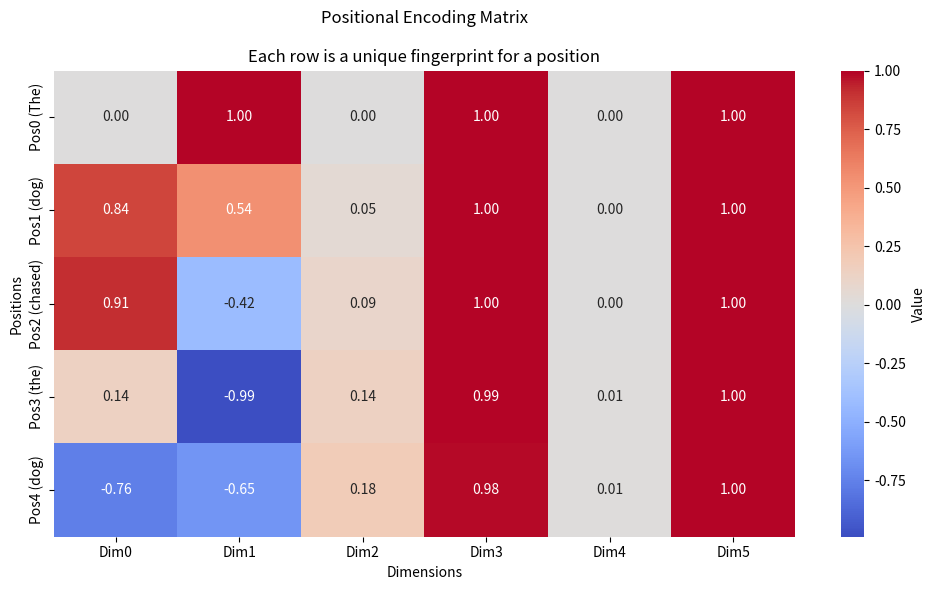
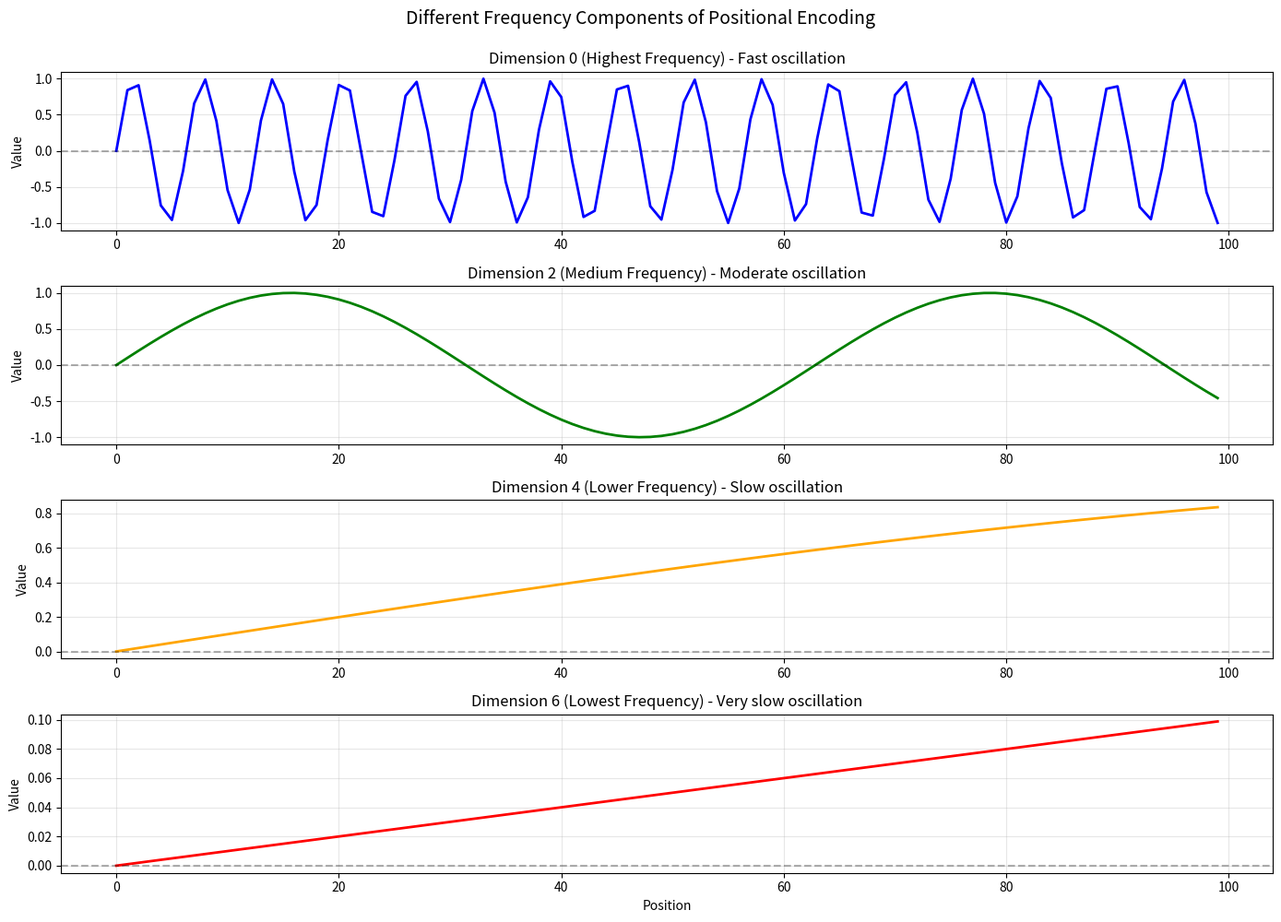
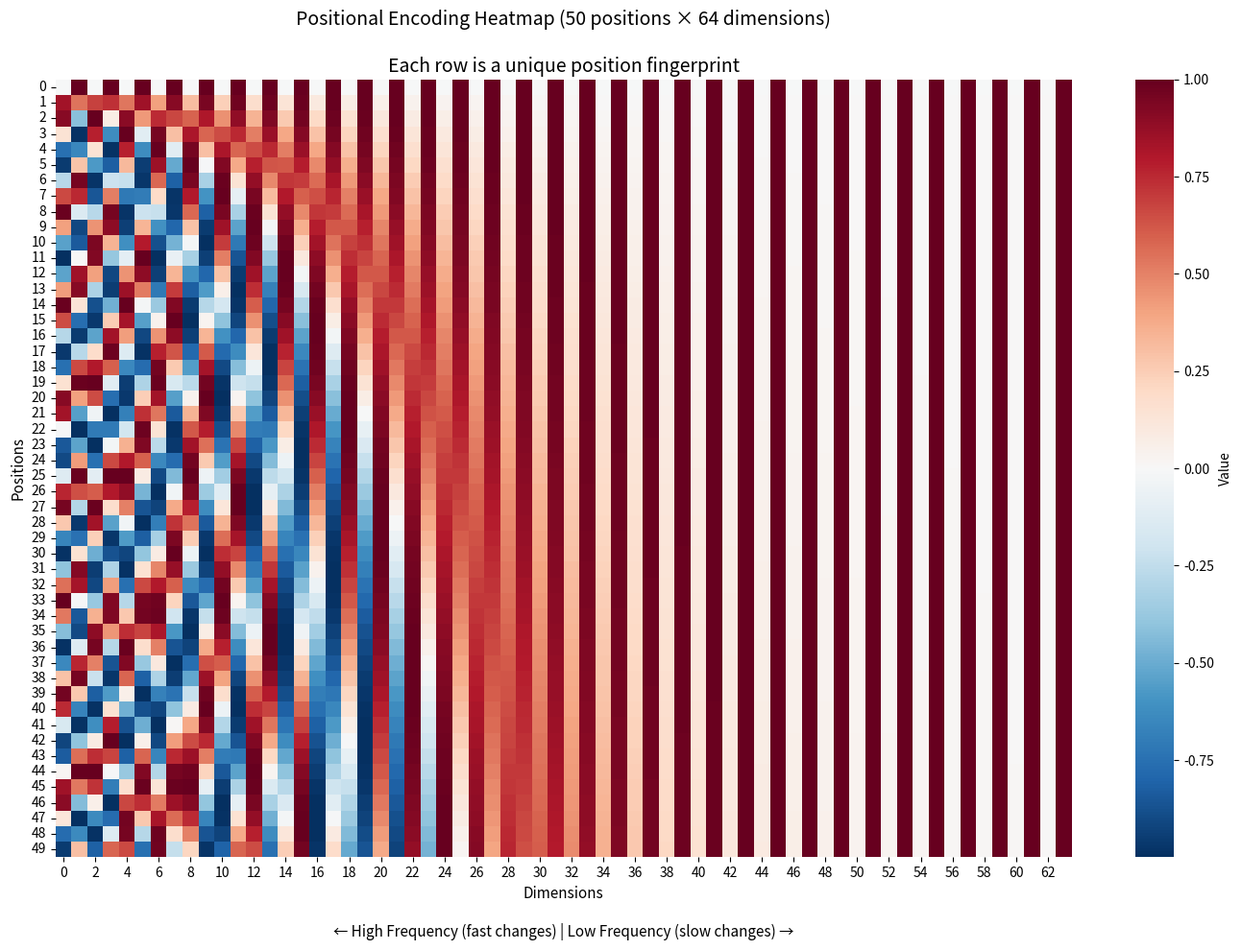
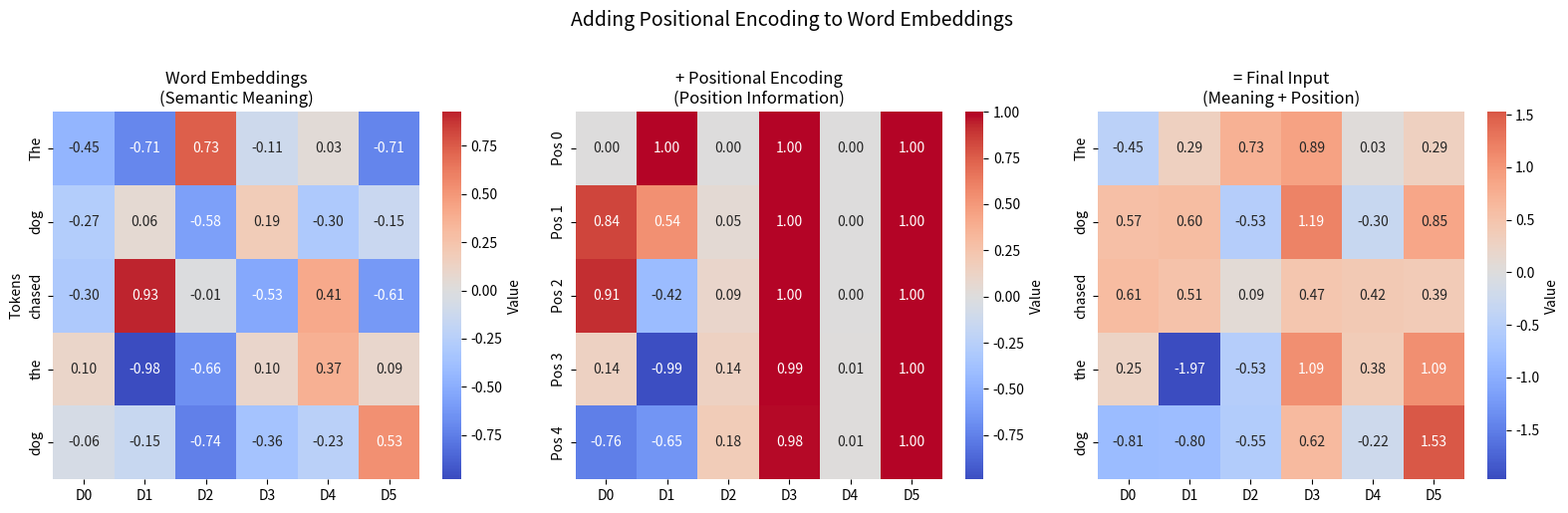
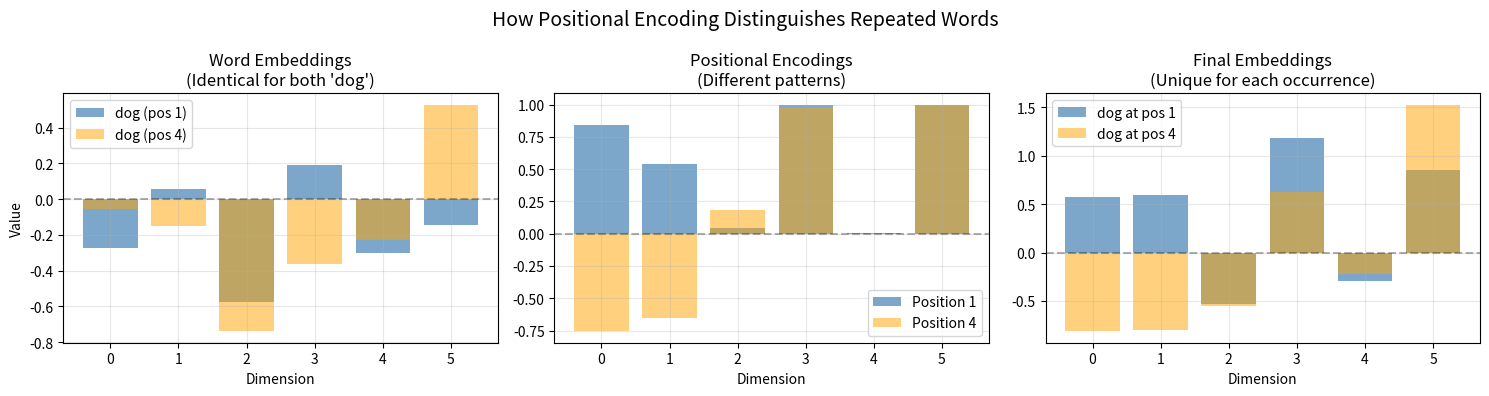
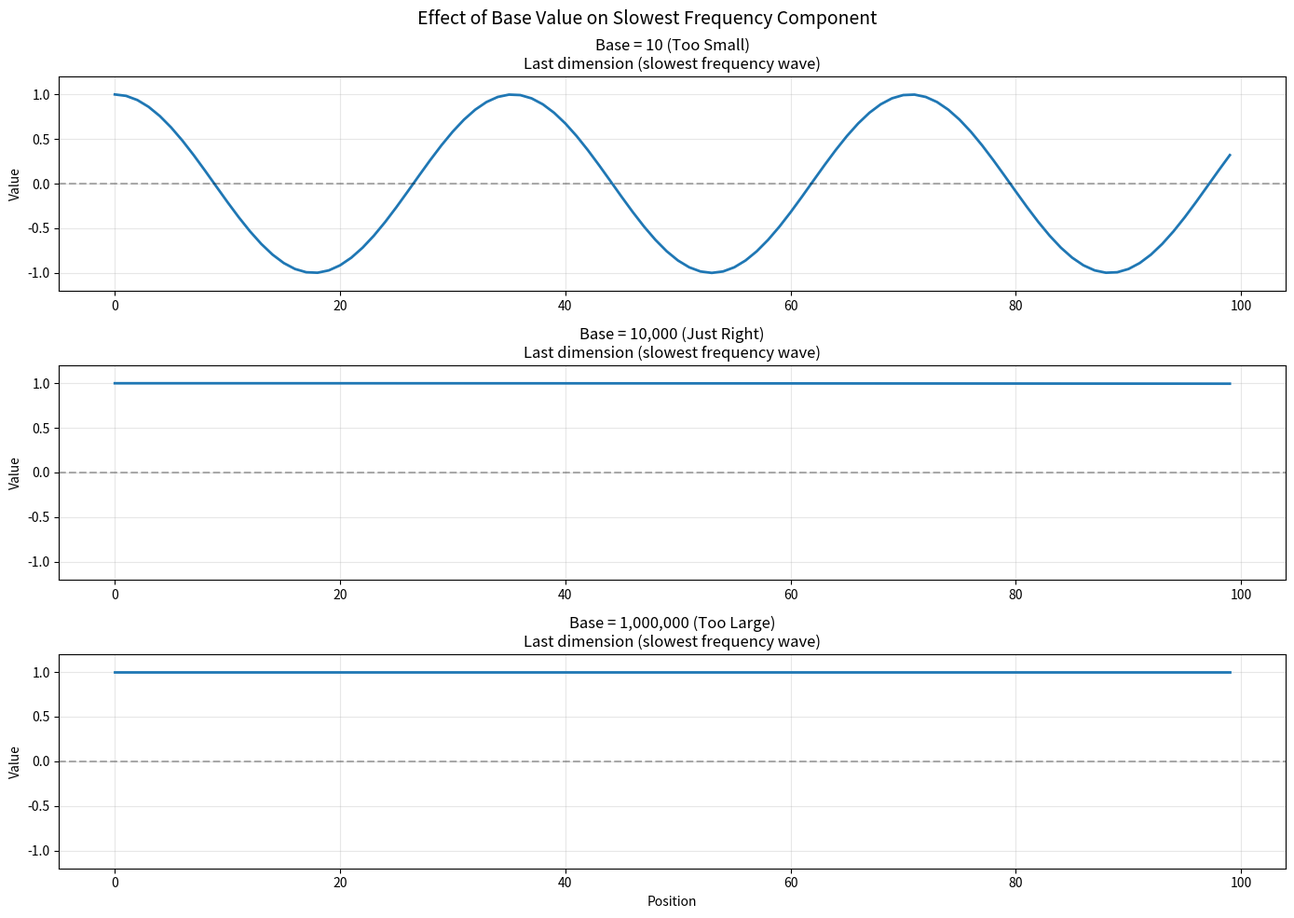

Write Python code to recreate these figures, in order.
# Databricks notebook source
# DBTITLE 1,Introduction
# MAGIC %md
# MAGIC # Positional Encoding - Teaching Order to Transformers
# MAGIC
# MAGIC ## The Order-Blindness Problem
# MAGIC
# MAGIC **Sentence 1**: "Dog bites man"
# MAGIC **Sentence 2**: "Man bites dog"
# MAGIC
# MAGIC These have **completely different meanings**, but transformers can't tell the difference!
# MAGIC
# MAGIC ### Why?
# MAGIC
# MAGIC Transformers process all words **simultaneously in parallel**. They compute attention between every word pair:
# MAGIC
# MAGIC ```
# MAGIC Dog-bites, Dog-man, bites-Dog, bites-man, man-Dog, man-bites
# MAGIC ```
# MAGIC
# MAGIC But these calculations have **zero information about position**!
# MAGIC
# MAGIC It's like throwing words into a bag and shaking - the transformer sees the same collection of words regardless of order.
# MAGIC
# MAGIC ### The Solution: Positional Encoding
# MAGIC
# MAGIC We add a unique **mathematical fingerprint** to each word based on its position:
# MAGIC - Position 0 gets one pattern
# MAGIC - Position 1 gets a different pattern
# MAGIC - Position 2 gets another pattern
# MAGIC
# MAGIC These fingerprints are created using **sine and cosine waves** at different frequencies!

# COMMAND ----------

# DBTITLE 1,Setup
import numpy as np
import matplotlib.pyplot as plt
import seaborn as sns

np.random.seed(42)

print("✓ Setup complete")

# COMMAND ----------

# DBTITLE 1,Approach 1 - Raw Indices
# MAGIC %md
# MAGIC ## Approach 1: Raw Position Indices (FAILS)
# MAGIC
# MAGIC **Idea**: Just use position numbers directly
# MAGIC - Word 1 → add +1
# MAGIC - Word 2 → add +2
# MAGIC - Word 100 → add +100
# MAGIC
# MAGIC ### Why This Fails:
# MAGIC
# MAGIC Word embeddings are small decimal values like 0.3, -0.1, 0.5
# MAGIC
# MAGIC If you add +100 to position 100, it **crushes the word meaning**!
# MAGIC
# MAGIC The embedding becomes dominated by the giant position number.

# COMMAND ----------

# Simple sentence
tokens = ["Dog", "bites", "man"]
num_tokens = len(tokens)
d_model = 6  # Small dimension for visualization

# Create word embeddings (small decimal values)
embeddings = np.random.randn(num_tokens, d_model) * 0.3

print("Word Embeddings (small values):")
for i, token in enumerate(tokens):
    print(f"{token:6s}: {embeddings[i]}")

# COMMAND ----------

# Try adding raw position indices
raw_positions = np.arange(num_tokens)[:, None]  # [0, 1, 2] reshaped
print(f"\nRaw position indices: {raw_positions.flatten()}")

# COMMAND ----------

# DBTITLE 1,Raw Indices Demo
# This would fail for long sequences
print("\n❌ Problem: For a 100-word sentence, position 100 would overwhelm the embedding!")
print("   Word embedding values: ~0.3")
print("   Position 100: 100")
print("   Result: Word meaning gets crushed by position number")

# COMMAND ----------

# DBTITLE 1,Approach 2 - Normalized
# MAGIC %md
# MAGIC ## Approach 2: Normalized Positions (FAILS TOO)
# MAGIC
# MAGIC **Idea**: Normalize positions to range [0, 1]
# MAGIC - First word: 0.0
# MAGIC - Last word: 1.0
# MAGIC - Middle word: 0.5
# MAGIC
# MAGIC ### Why This Fails:
# MAGIC
# MAGIC Position values **change based on sentence length**!
# MAGIC
# MAGIC 3-word sentence:
# MAGIC - Position 2 → 1.0 (last word)
# MAGIC
# MAGIC 7-word sentence:
# MAGIC - Position 2 → 0.33 (early word)
# MAGIC
# MAGIC **Same position, different encoding!** Model can't generalize across sentence lengths.

# COMMAND ----------

def normalized_positions(seq_length):
    """Normalize positions to [0, 1]"""
    if seq_length == 1:
        return np.array([0.0])
    return np.arange(seq_length) / (seq_length - 1)


# COMMAND ----------


# Same word at position 2 in different sentence lengths
print("Position 2 in different sentence lengths:")
print()

# COMMAND ----------

# DBTITLE 1,Normalized Positions Demo


for length in [3, 5, 7, 10]:
    positions = normalized_positions(length)
    pos_2_value = positions[2] if length > 2 else None
    print(f"{length}-word sentence: Position 2 = {pos_2_value:.3f}" if pos_2_value else f"{length}-word sentence: Too short")

print("\n❌ Problem: Same position gets different encodings depending on sentence length!")
print("   Model cannot learn consistent positional patterns.")

# COMMAND ----------

# DBTITLE 1,Approach 3 - Learned
# MAGIC %md
# MAGIC ## Approach 3: Learned Positional Embeddings
# MAGIC
# MAGIC **Idea**: Create a lookup table, let model learn position patterns during training
# MAGIC
# MAGIC - Used by BERT and GPT-2
# MAGIC - Works great!
# MAGIC
# MAGIC ### The Catch:
# MAGIC
# MAGIC Fixed maximum sequence length. If trained on sequences up to 512 tokens:
# MAGIC - Position 513? **Crash!** No learned embedding for that position.
# MAGIC - Can't handle sequences longer than training maximum.
# MAGIC
# MAGIC ### We Need Better:
# MAGIC
# MAGIC We want:
# MAGIC 1. **Bounded** - values don't explode
# MAGIC 2. **Unique** - every position gets different encoding
# MAGIC 3. **Length-agnostic** - works for any sequence length
# MAGIC 4. **Smooth** - nearby positions have similar encodings
# MAGIC
# MAGIC **Answer**: Sine and Cosine functions!

# COMMAND ----------

# DBTITLE 1,Sinusoidal Approach
# MAGIC %md
# MAGIC ## The Solution: Sinusoidal Positional Encoding
# MAGIC
# MAGIC ### Key Idea:
# MAGIC
# MAGIC Use **sine and cosine waves** at different frequencies to create unique fingerprints!
# MAGIC
# MAGIC - Fast waves (high frequency) - change quickly, capture local position
# MAGIC - Slow waves (low frequency) - change slowly, capture global position
# MAGIC
# MAGIC ### Properties:
# MAGIC
# MAGIC ✅ **Bounded**: sine and cosine always between -1 and +1
# MAGIC ✅ **Unique**: combination of multiple frequencies = unique pattern for each position
# MAGIC ✅ **Length-agnostic**: continuous functions work for any position
# MAGIC ✅ **Smooth**: nearby positions have similar values
# MAGIC
# MAGIC ### The Formula:
# MAGIC
# MAGIC ```
# MAGIC PE(pos, 2i)   = sin(pos / 10000^(2i/d_model))
# MAGIC PE(pos, 2i+1) = cos(pos / 10000^(2i/d_model))
# MAGIC ```
# MAGIC
# MAGIC Where:
# MAGIC - `pos` = position in sequence (0, 1, 2, ...)
# MAGIC - `i` = dimension index (0, 1, 2, ...)
# MAGIC - `d_model` = embedding dimension

# COMMAND ----------

np.arange(3)[:, np.newaxis]

# COMMAND ----------

d_model

# COMMAND ----------

np.arange(0, d_model, 2)

# COMMAND ----------

np.log(10000.0)

# COMMAND ----------

np.exp(np.arange(0, d_model, 2) * -(np.log(10000.0) / d_model))

# COMMAND ----------

np.exp(np.arange(0,6, 2) * -(np.log(10000.0) / 6))

# COMMAND ----------

div_term = np.exp(np.arange(0, d_model, 2) * -(np.log(10000.0) / d_model))
position = np.arange(3)[:, np.newaxis]
np.sin(position * div_term)

# COMMAND ----------

# DBTITLE 1,Positional Encoding Implementation
def get_positional_encoding(max_seq_len, d_model):
    """
    Generate sinusoidal positional encodings
    
    Args:
        max_seq_len: Maximum sequence length
        d_model: Embedding dimension (must be even)
    
    Returns:
        pos_encoding: Positional encoding matrix (max_seq_len, d_model)
    """
    # Initialize positional encoding matrix
    pos_encoding = np.zeros((max_seq_len, d_model))
    
    # Create position indices [0, 1, 2, ..., max_seq_len-1]
    position = np.arange(max_seq_len)[:, np.newaxis]  # Shape: (max_seq_len, 1)
    
    # Create dimension indices [0, 1, 2, ..., d_model//2-1]
    div_term = np.exp(np.arange(0, d_model, 2) * -(np.log(10000.0) / d_model))
    
    # Apply sine to even dimensions
    pos_encoding[:, 0::2] = np.sin(position * div_term)
    
    # Apply cosine to odd dimensions
    pos_encoding[:, 1::2] = np.cos(position * div_term)
    
    return pos_encoding

print("✓ Positional encoding function defined")

# COMMAND ----------

# DBTITLE 1,Generate Encodings
# MAGIC %md
# MAGIC ## Generate Positional Encodings
# MAGIC
# MAGIC Let's create positional encodings for our example sentence: **"The dog chased the dog"**

# COMMAND ----------

get_positional_encoding(5, 6)


# COMMAND ----------

# DBTITLE 1,Create Positional Encodings
# Sentence: "The dog chased the dog"
tokens = ["The", "dog", "chased", "the", "dog"]
num_tokens = len(tokens)
d_model = 6  # Small dimension for clarity

# Generate positional encodings
pos_encoding = get_positional_encoding(num_tokens, d_model)

print(f"Positional Encoding shape: {pos_encoding.shape}")
print(f"\nPositional Encodings:")
print()

for pos in range(num_tokens):
    print(f"Position {pos} ({tokens[pos]:6s}): {pos_encoding[pos]}")

print("\n🔍 Notice: Each position has a UNIQUE pattern of values!")

# COMMAND ----------

# DBTITLE 1,Visualize Encodings
# MAGIC %md
# MAGIC ## Visualize the Positional Encoding Matrix
# MAGIC
# MAGIC Each row = one position, each column = one dimension

# COMMAND ----------

# DBTITLE 1,Heatmap Visualization
# Visualize positional encoding as heatmap
plt.figure(figsize=(10, 6))

sns.heatmap(pos_encoding, 
            annot=True, 
            fmt=".2f", 
            cmap="coolwarm",
            center=0,
            xticklabels=[f"Dim{i}" for i in range(d_model)],
            yticklabels=[f"Pos{i} ({tokens[i]})" for i in range(num_tokens)],
            cbar_kws={'label': 'Value'})

plt.title("Positional Encoding Matrix\n\nEach row is a unique fingerprint for a position")
plt.xlabel("Dimensions")
plt.ylabel("Positions")
plt.tight_layout()
plt.show()

print("\nColor coding:")
print("  🔵 Blue = Negative values")
print("  🔴 Red = Positive values")
print("  ⚪ White = Near zero")

# COMMAND ----------

# DBTITLE 1,Understanding Frequencies
# MAGIC %md
# MAGIC ## Understanding Different Frequencies
# MAGIC
# MAGIC The magic is in using **multiple frequencies simultaneously**:
# MAGIC
# MAGIC - **High frequency dimensions** (left): Change rapidly position-to-position
# MAGIC - **Low frequency dimensions** (right): Change slowly position-to-position
# MAGIC
# MAGIC Think of it like:
# MAGIC - High frequency = second hand on a clock (captures fine detail)
# MAGIC - Low frequency = hour hand on a clock (captures broad position)

# COMMAND ----------

# DBTITLE 1,Frequency Waves
# Generate longer sequence to see wave patterns
max_len = 100
d_model_viz = 8
pos_enc_long = get_positional_encoding(max_len, d_model_viz)

# Plot different frequency components
fig, axes = plt.subplots(4, 1, figsize=(14, 10))

positions = np.arange(max_len)

# Dimension 0 (highest frequency)
axes[0].plot(positions, pos_enc_long[:, 0], 'b-', linewidth=2)
axes[0].set_title("Dimension 0 (Highest Frequency) - Fast oscillation")
axes[0].set_ylabel("Value")
axes[0].grid(True, alpha=0.3)
axes[0].axhline(y=0, color='k', linestyle='--', alpha=0.3)

# Dimension 2 (medium-high frequency)
axes[1].plot(positions, pos_enc_long[:, 2], 'g-', linewidth=2)
axes[1].set_title("Dimension 2 (Medium Frequency) - Moderate oscillation")
axes[1].set_ylabel("Value")
axes[1].grid(True, alpha=0.3)
axes[1].axhline(y=0, color='k', linestyle='--', alpha=0.3)

# Dimension 4 (medium-low frequency)
axes[2].plot(positions, pos_enc_long[:, 4], 'orange', linewidth=2)
axes[2].set_title("Dimension 4 (Lower Frequency) - Slow oscillation")
axes[2].set_ylabel("Value")
axes[2].grid(True, alpha=0.3)
axes[2].axhline(y=0, color='k', linestyle='--', alpha=0.3)

# Dimension 6 (lowest frequency)
axes[3].plot(positions, pos_enc_long[:, 6], 'r-', linewidth=2)
axes[3].set_title("Dimension 6 (Lowest Frequency) - Very slow oscillation")
axes[3].set_ylabel("Value")
axes[3].set_xlabel("Position")
axes[3].grid(True, alpha=0.3)
axes[3].axhline(y=0, color='k', linestyle='--', alpha=0.3)

plt.suptitle("Different Frequency Components of Positional Encoding", fontsize=14, y=0.995)
plt.tight_layout()
plt.show()

print("\n💡 Key Insight:")
print("  - Fast waves capture fine-grained local differences")
print("  - Slow waves capture broad global position in sequence")
print("  - Together they create unique fingerprint for EVERY position!")

# COMMAND ----------

# DBTITLE 1,Full Heatmap
# MAGIC %md
# MAGIC ## Full Positional Encoding Heatmap
# MAGIC
# MAGIC Let's visualize a larger positional encoding matrix (50 positions × 64 dimensions):

# COMMAND ----------

# DBTITLE 1,Large Heatmap
# Generate large positional encoding
max_len_large = 50
d_model_large = 64
pos_enc_large = get_positional_encoding(max_len_large, d_model_large)

# Create heatmap
plt.figure(figsize=(14, 10))

sns.heatmap(pos_enc_large, 
            cmap="RdBu_r",
            center=0,
            cbar_kws={'label': 'Value'})

plt.title("Positional Encoding Heatmap (50 positions × 64 dimensions)\n\nEach row is a unique position fingerprint", 
          fontsize=14)
plt.xlabel("Dimensions\n\n← High Frequency (fast changes) | Low Frequency (slow changes) →", fontsize=11)
plt.ylabel("Positions", fontsize=11)
plt.tight_layout()
plt.show()

print("\n🔍 Observations:")
print("  - Left side: Rapid vertical stripes (high frequency)")
print("  - Right side: Slow gradual changes (low frequency)")
print("  - Every row (position) has unique pattern")
print("  - Nearby positions have similar patterns (smooth)")

# COMMAND ----------

# DBTITLE 1,Adding to Embeddings
# MAGIC %md
# MAGIC ## Adding Positional Encoding to Word Embeddings
# MAGIC
# MAGIC Now we combine:
# MAGIC 1. **Word embeddings** - capture word meaning
# MAGIC 2. **Positional encodings** - capture position
# MAGIC
# MAGIC **Formula**: `Final = Word_Embedding + Positional_Encoding`
# MAGIC
# MAGIC Element-wise addition merges meaning and position!

# COMMAND ----------

# DBTITLE 1,Combine Embeddings and Position
# Sentence: "The dog chased the dog"
tokens = ["The", "dog", "chased", "the", "dog"]
num_tokens = len(tokens)
d_model = 6

# Create word embeddings
word_embeddings = np.random.randn(num_tokens, d_model) * 0.5

print("Step 1: Word Embeddings (meaning only)")
for i, token in enumerate(tokens):
    print(f"{token:8s}: {word_embeddings[i]}")

# Create positional encodings
pos_enc = get_positional_encoding(num_tokens, d_model)

print("\nStep 2: Positional Encodings (position only)")
for i in range(num_tokens):
    print(f"Pos {i}:     {pos_enc[i]}")

# Add them together
final_embeddings = word_embeddings + pos_enc

print("\nStep 3: Final Embeddings (meaning + position)")
for i, token in enumerate(tokens):
    print(f"{token:8s}: {final_embeddings[i]}")

print("\n✨ Now each word knows BOTH what it means AND where it is!")

# COMMAND ----------

# DBTITLE 1,Visualize Addition
# MAGIC %md
# MAGIC ## Visualize the Addition Process

# COMMAND ----------

# DBTITLE 1,Addition Visualization
# Create visualization
fig, axes = plt.subplots(1, 3, figsize=(16, 5))

# Word embeddings
sns.heatmap(word_embeddings, annot=True, fmt=".2f", cmap="coolwarm",
            xticklabels=[f"D{i}" for i in range(d_model)],
            yticklabels=tokens, ax=axes[0], cbar_kws={'label': 'Value'},
            center=0)
axes[0].set_title("Word Embeddings\n(Semantic Meaning)")
axes[0].set_ylabel("Tokens")

# Positional encodings
sns.heatmap(pos_enc, annot=True, fmt=".2f", cmap="coolwarm",
            xticklabels=[f"D{i}" for i in range(d_model)],
            yticklabels=[f"Pos {i}" for i in range(num_tokens)], 
            ax=axes[1], cbar_kws={'label': 'Value'},
            center=0)
axes[1].set_title("+ Positional Encoding\n(Position Information)")
axes[1].set_ylabel("")

# Final combined
sns.heatmap(final_embeddings, annot=True, fmt=".2f", cmap="coolwarm",
            xticklabels=[f"D{i}" for i in range(d_model)],
            yticklabels=tokens, ax=axes[2], cbar_kws={'label': 'Value'},
            center=0)
axes[2].set_title("= Final Input\n(Meaning + Position)")
axes[2].set_ylabel("")

plt.suptitle("Adding Positional Encoding to Word Embeddings", fontsize=14, y=1.02)
plt.tight_layout()
plt.show()

print("\n✅ Element-wise addition merges semantic and positional information!")

# COMMAND ----------

# DBTITLE 1,Repeated Words
# MAGIC %md
# MAGIC ## Handling Repeated Words
# MAGIC
# MAGIC Notice our sentence has **"dog"** appear twice at positions 1 and 4.
# MAGIC
# MAGIC **Without positional encoding**: Both "dog" tokens would have IDENTICAL embeddings!
# MAGIC
# MAGIC **With positional encoding**: Each "dog" gets a unique representation based on its position.

# COMMAND ----------

# DBTITLE 1,Repeated Word Demo
# Focus on the two "dog" tokens
dog_positions = [1, 4]

print("The word 'dog' appears twice in different positions:")
print()

print("Original word embedding (same for both):")
print(f"  dog: {word_embeddings[1]}")
print()

print("Positional encodings (different for each position):")
for pos in dog_positions:
    print(f"  Position {pos}: {pos_enc[pos]}")
print()

print("Final embeddings (unique for each occurrence):")
for pos in dog_positions:
    print(f"  dog at pos {pos}: {final_embeddings[pos]}")
print()

print("✓ Same word, different positions = different final representations!")
print("  This lets the model distinguish between multiple occurrences.")

# Visualize difference
fig, axes = plt.subplots(1, 3, figsize=(15, 4))

# Original embeddings (identical)
axes[0].bar(range(d_model), word_embeddings[1], color='steelblue', alpha=0.7)
axes[0].bar(range(d_model), word_embeddings[4], color='orange', alpha=0.5)
axes[0].set_title("Word Embeddings\n(Identical for both 'dog')")
axes[0].set_xlabel("Dimension")
axes[0].set_ylabel("Value")
axes[0].legend(['dog (pos 1)', 'dog (pos 4)'])
axes[0].grid(True, alpha=0.3)
axes[0].axhline(y=0, color='k', linestyle='--', alpha=0.3)

# Positional encodings (different)
axes[1].bar(range(d_model), pos_enc[1], color='steelblue', alpha=0.7)
axes[1].bar(range(d_model), pos_enc[4], color='orange', alpha=0.5)
axes[1].set_title("Positional Encodings\n(Different patterns)")
axes[1].set_xlabel("Dimension")
axes[1].legend(['Position 1', 'Position 4'])
axes[1].grid(True, alpha=0.3)
axes[1].axhline(y=0, color='k', linestyle='--', alpha=0.3)

# Final embeddings (unique)
axes[2].bar(range(d_model), final_embeddings[1], color='steelblue', alpha=0.7)
axes[2].bar(range(d_model), final_embeddings[4], color='orange', alpha=0.5)
axes[2].set_title("Final Embeddings\n(Unique for each occurrence)")
axes[2].set_xlabel("Dimension")
axes[2].legend(['dog at pos 1', 'dog at pos 4'])
axes[2].grid(True, alpha=0.3)
axes[2].axhline(y=0, color='k', linestyle='--', alpha=0.3)

plt.suptitle("How Positional Encoding Distinguishes Repeated Words", fontsize=14)
plt.tight_layout()
plt.show()

# COMMAND ----------

# DBTITLE 1,Why 10000
# MAGIC %md
# MAGIC ## Why 10,000 in the Formula?
# MAGIC
# MAGIC The formula uses **10,000** as the base:
# MAGIC
# MAGIC ```
# MAGIC PE(pos, 2i) = sin(pos / 10000^(2i/d_model))
# MAGIC ```
# MAGIC
# MAGIC Why this specific number?
# MAGIC
# MAGIC ### The exponent creates a geometric progression:
# MAGIC
# MAGIC - Dimension 0: divisor = 10000^0 = **1** (highest frequency)
# MAGIC - Dimension d_model/2: divisor = 10000^1 = **10,000** (lowest frequency)
# MAGIC
# MAGIC This spreads frequencies across dimensions!
# MAGIC
# MAGIC ### Comparison:
# MAGIC
# MAGIC - **Too small (e.g., 10)**: Fast waves everywhere, positions collide
# MAGIC - **Just right (10,000)**: Perfect balance, handles ~10,000 tokens
# MAGIC - **Too large (e.g., 1,000,000)**: Waves too slow, can't distinguish nearby positions
# MAGIC
# MAGIC **10,000 is the Goldilocks value** - not too fast, not too slow!

# COMMAND ----------

# DBTITLE 1,Base Comparison
def get_positional_encoding_with_base(max_seq_len, d_model, base=10000):
    """Generate positional encoding with custom base"""
    pos_encoding = np.zeros((max_seq_len, d_model))
    position = np.arange(max_seq_len)[:, np.newaxis]
    div_term = np.exp(np.arange(0, d_model, 2) * -(np.log(base) / d_model))
    pos_encoding[:, 0::2] = np.sin(position * div_term)
    pos_encoding[:, 1::2] = np.cos(position * div_term)
    return pos_encoding

# Compare different bases for the slowest dimension
max_len = 100
d_model_comp = 8

fig, axes = plt.subplots(3, 1, figsize=(14, 10))
bases = [10, 10000, 1000000]
titles = ["Base = 10 (Too Small)", "Base = 10,000 (Just Right)", "Base = 1,000,000 (Too Large)"]

for idx, (base, title) in enumerate(zip(bases, titles)):
    pos_enc = get_positional_encoding_with_base(max_len, d_model_comp, base)
    
    # Plot the last dimension (slowest frequency)
    axes[idx].plot(np.arange(max_len), pos_enc[:, -1], linewidth=2)
    axes[idx].set_title(f"{title}\nLast dimension (slowest frequency wave)")
    axes[idx].set_ylabel("Value")
    axes[idx].grid(True, alpha=0.3)
    axes[idx].axhline(y=0, color='k', linestyle='--', alpha=0.3)
    axes[idx].set_ylim(-1.2, 1.2)
    
    if idx == 2:
        axes[idx].set_xlabel("Position")

plt.suptitle("Effect of Base Value on Slowest Frequency Component", fontsize=14)
plt.tight_layout()
plt.show()

print("\n🔍 Analysis:")
print("  - Base = 10: Wave cycles too fast, positions will collide")
print("  - Base = 10,000: Smooth wave, perfect for ~10K tokens")
print("  - Base = 1,000,000: Wave barely moves, can't distinguish positions")

# COMMAND ----------

# DBTITLE 1,Summary
# MAGIC %md
# MAGIC ## Summary: Positional Encoding
# MAGIC
# MAGIC ### The Problem:
# MAGIC - Transformers process words in parallel
# MAGIC - No inherent sense of order
# MAGIC - "Dog bites man" = "Man bites dog" without position info
# MAGIC
# MAGIC ### Failed Approaches:
# MAGIC 1. **Raw indices**: Values explode for long sequences
# MAGIC 2. **Normalized positions**: Same position gets different values in different sentence lengths
# MAGIC 3. **Learned embeddings**: Can't handle sequences longer than training maximum
# MAGIC
# MAGIC ### The Solution: Sinusoidal Encoding
# MAGIC
# MAGIC **Formula**:
# MAGIC ```
# MAGIC PE(pos, 2i)   = sin(pos / 10000^(2i/d_model))  [even dimensions]
# MAGIC PE(pos, 2i+1) = cos(pos / 10000^(2i/d_model))  [odd dimensions]
# MAGIC ```
# MAGIC
# MAGIC ### Key Properties:
# MAGIC
# MAGIC ✅ **Bounded**: Values always between -1 and +1
# MAGIC ✅ **Unique**: Every position gets unique fingerprint
# MAGIC ✅ **Length-agnostic**: Works for any sequence length
# MAGIC ✅ **Smooth**: Nearby positions have similar encodings
# MAGIC
# MAGIC ### How It Works:
# MAGIC
# MAGIC 1. **Multiple frequencies**: 
# MAGIC    - Fast waves (high freq) capture local position
# MAGIC    - Slow waves (low freq) capture global position
# MAGIC
# MAGIC 2. **Alternating sine/cosine**: 
# MAGIC    - Even dimensions use sine
# MAGIC    - Odd dimensions use cosine
# MAGIC
# MAGIC 3. **Geometric progression**: 
# MAGIC    - Base 10,000 spreads frequencies perfectly
# MAGIC    - Handles sequences up to ~10,000 tokens
# MAGIC
# MAGIC 4. **Element-wise addition**: 
# MAGIC    - Add to word embeddings before attention
# MAGIC    - Final = Word_Embedding + Positional_Encoding
# MAGIC
# MAGIC ### Result:
# MAGIC
# MAGIC Every token now carries **both meaning and position**!
# MAGIC
# MAGIC The transformer can distinguish:
# MAGIC - "Dog bites man" vs "Man bites dog"
# MAGIC - First "dog" vs second "dog" in "The dog chased the dog"
# MAGIC
# MAGIC ### What's Next?
# MAGIC
# MAGIC Now that we have position-aware embeddings, we can build the **complete encoder** with multi-head attention, feed-forward networks, and layer normalization!
